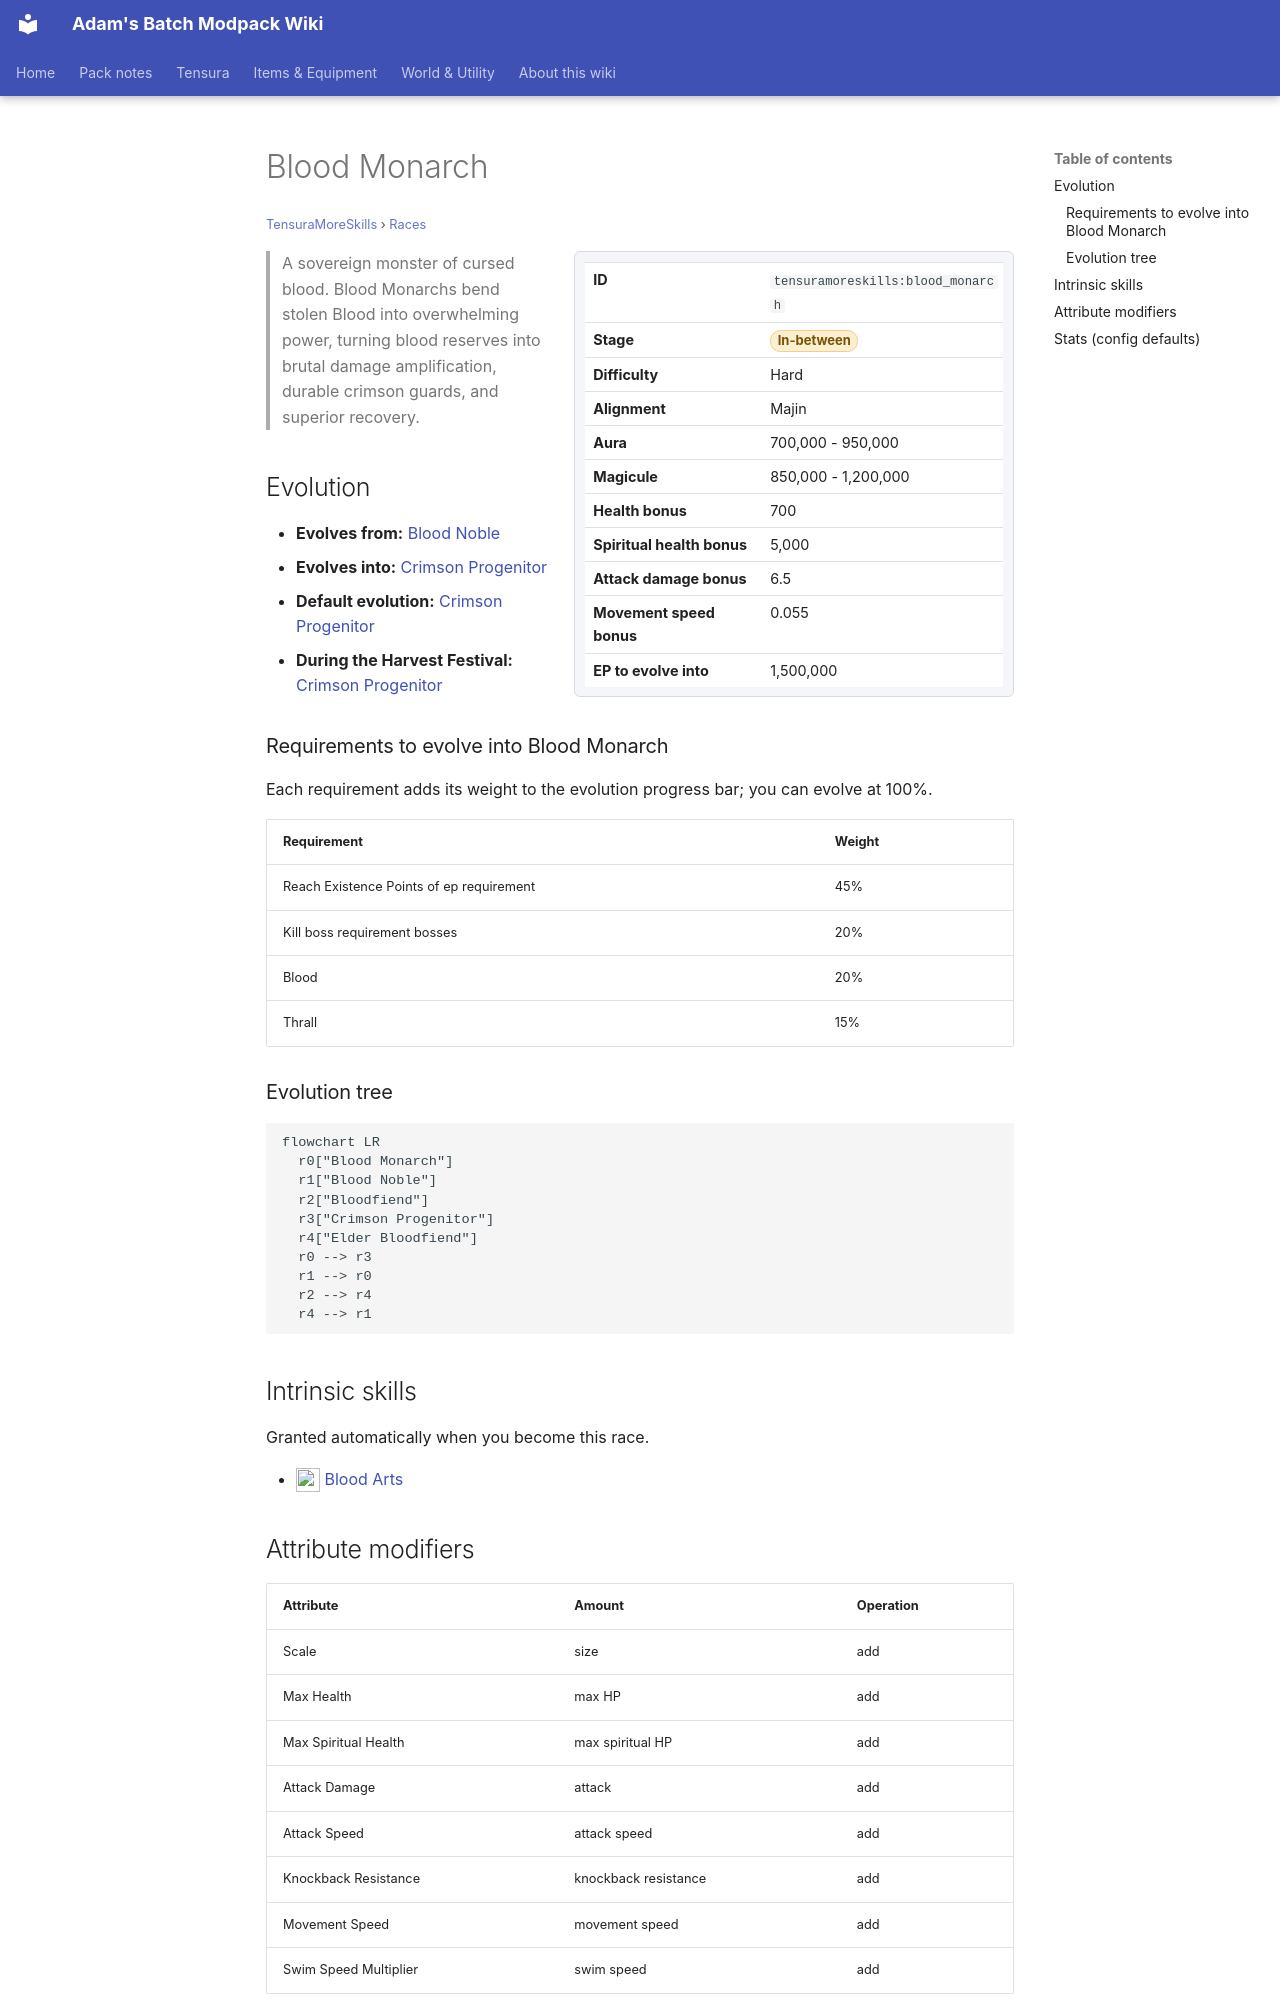

repository: Proteus-Nell/Adams-Batch-MC-Modpack-Wiki · page: tensura-more-skills/races/blood-monarch/index.html · generator: mkdocs

# Blood Monarch

<small>[TensuraMoreSkills](../index.md) &rsaquo; [Races](index.md)</small>

<div class="infobox" markdown>

| | |
|---|---|
| **ID** | `tensuramoreskills:blood_monarch` |
| **Stage** | <span class="stage stage-in-between">In-between</span> |
| **Difficulty** | Hard |
| **Alignment** | Majin |
| **Aura** | 700,000 - 950,000 |
| **Magicule** | 850,000 - 1,200,000 |
| **Health bonus** | 700 |
| **Spiritual health bonus** | 5,000 |
| **Attack damage bonus** | 6.5 |
| **Movement speed bonus** | 0.055 |
| **EP to evolve into** | 1,500,000 |

</div>

> A sovereign monster of cursed blood. Blood Monarchs bend stolen Blood into overwhelming power, turning blood reserves into brutal damage amplification, durable crimson guards, and superior recovery.

## Evolution

- **Evolves from:** [Blood Noble](blood-noble.md)
- **Evolves into:** [Crimson Progenitor](crimson-progenitor.md)
- **Default evolution:** [Crimson Progenitor](crimson-progenitor.md)
- **During the Harvest Festival:** [Crimson Progenitor](crimson-progenitor.md)

### Requirements to evolve into Blood Monarch

Each requirement adds its weight to the evolution progress bar; you can evolve at 100%.

| Requirement | Weight |
|---|---|
| Reach Existence Points of ep requirement | 45% |
| Kill boss requirement bosses | 20% |
| Blood | 20% |
| Thrall | 15% |

### Evolution tree

```mermaid
flowchart LR
  r0["Blood Monarch"]
  r1["Blood Noble"]
  r2["Bloodfiend"]
  r3["Crimson Progenitor"]
  r4["Elder Bloodfiend"]
  r0 --> r3
  r1 --> r0
  r2 --> r4
  r4 --> r1
```

## Intrinsic skills

Granted automatically when you become this race.

- ![](../../assets/icons/tensuramoreskills/skill/blood_arts.png) [Blood Arts](../abilities/intrinsic-skills/blood-arts.md)

## Attribute modifiers

| Attribute | Amount | Operation |
|---|---|---|
| Scale | size | add |
| Max Health | max HP | add |
| Max Spiritual Health | max spiritual HP | add |
| Attack Damage | attack | add |
| Attack Speed | attack speed | add |
| Knockback Resistance | knockback resistance | add |
| Movement Speed | movement speed | add |
| Swim Speed Multiplier | swim speed | add |
